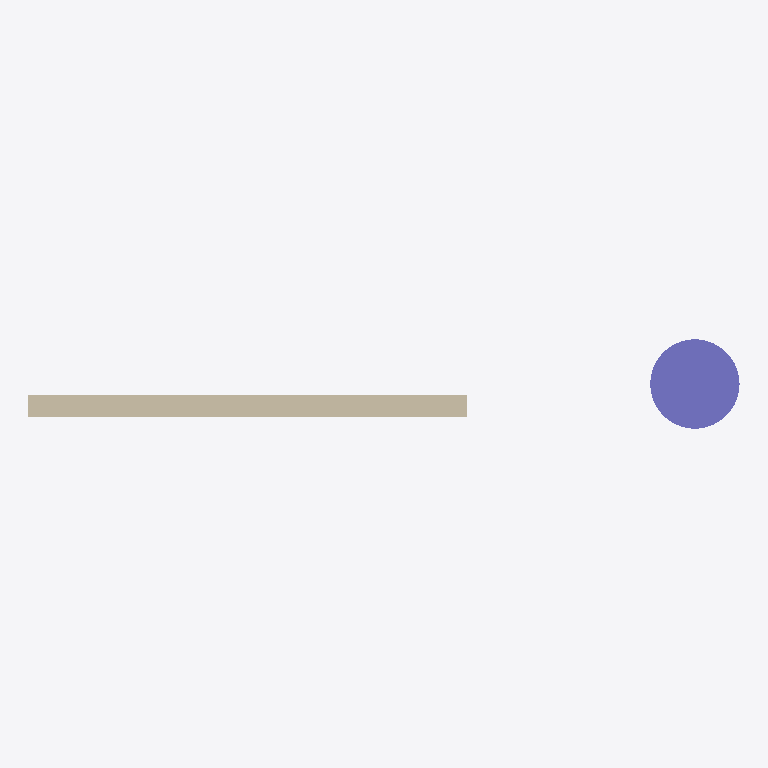
Plan cut of the same IFC building model at storey 'L2' (level 3.66 m, cut at 5.06 m), seen from above with north up, elements coloured by IFC class (only those large enough to see are counted): 1 wall (beige), 1 column (violet). Cut surfaces are drawn darker.
Extent 6.7 m × 0.8 m × 6.1 m (x, y, z). Storeys (2): L1 at 0.00 m; L2 at 3.66 m. Elements (3): 1 IfcColumn, 1 IfcDoor, 1 IfcWall.

HEADER;
FILE_DESCRIPTION(('ViewDefinition [CoordinationView, QuantityTakeOffAddOnView]','RevitIdentifiers [ContentGUID: 58321d58-a3b4-4e0d-beb3-a7727922af70, VersionGUID: fd835325-d746-4122-9fb3-1ca441d27df0, NumberOfSaves: 2]','CoordinateReference [CoordinateBase: Shared Coordinates]'),'2;1');
FILE_NAME('wall_door_columnt_rgb4x3.ifc','2026-07-02T14:01:06+01:00',(''),(''),'ODA SDAI 25.12','Autodesk - Revit 26.3.0.37 (ENU) - 26.3.0.37','');
FILE_SCHEMA(('IFC4X3'));
ENDSEC;
DATA;
#27=IFCPROJECT('1OCXrOexHE3RwpftA6tL20',#6,'Project Number',$,$,'Project Name','Project Status',(#22),#5105);
#41=IFCSITE('1OCXrOexHE3RwpftA6tL22',#6,'Default',$,$,#40,$,$,.ELEMENT.,(42,21,31,401672),(-71,-3,-24,-345703),0.0,$,$);
#31=IFCBUILDING('1OCXrOexHE3RwpftA6tL21',#6,'Building Name',$,$,#30,$,'Building Name',.ELEMENT.,$,$,#28);
#34=IFCBUILDINGSTOREY('2JF4e6axWHqu3u0C1FZlmi',#6,'L1',$,$,#33,$,'L1',.ELEMENT.,0.0);
#38=IFCBUILDINGSTOREY('1ZGO8hrFCHqw0v0026FpFv',#6,'L2',$,$,#37,$,'L2',.ELEMENT.,12.0);
#68=IFCWALL('29aSJRCFL2zQJwQ38qGJb1',#6,'Basic Wall:Generic - 8":1240783',$,$,#50,#55,'1240783',.NOTDEFINED.);
#3373=IFCCOLUMN('29aSJRCFL2zQJwQ38qGJW5',#6,'Metal Clad Column:24":1240971',$,$,#3372,#3369,'1240971',.COLUMN.);
ENDSEC;
